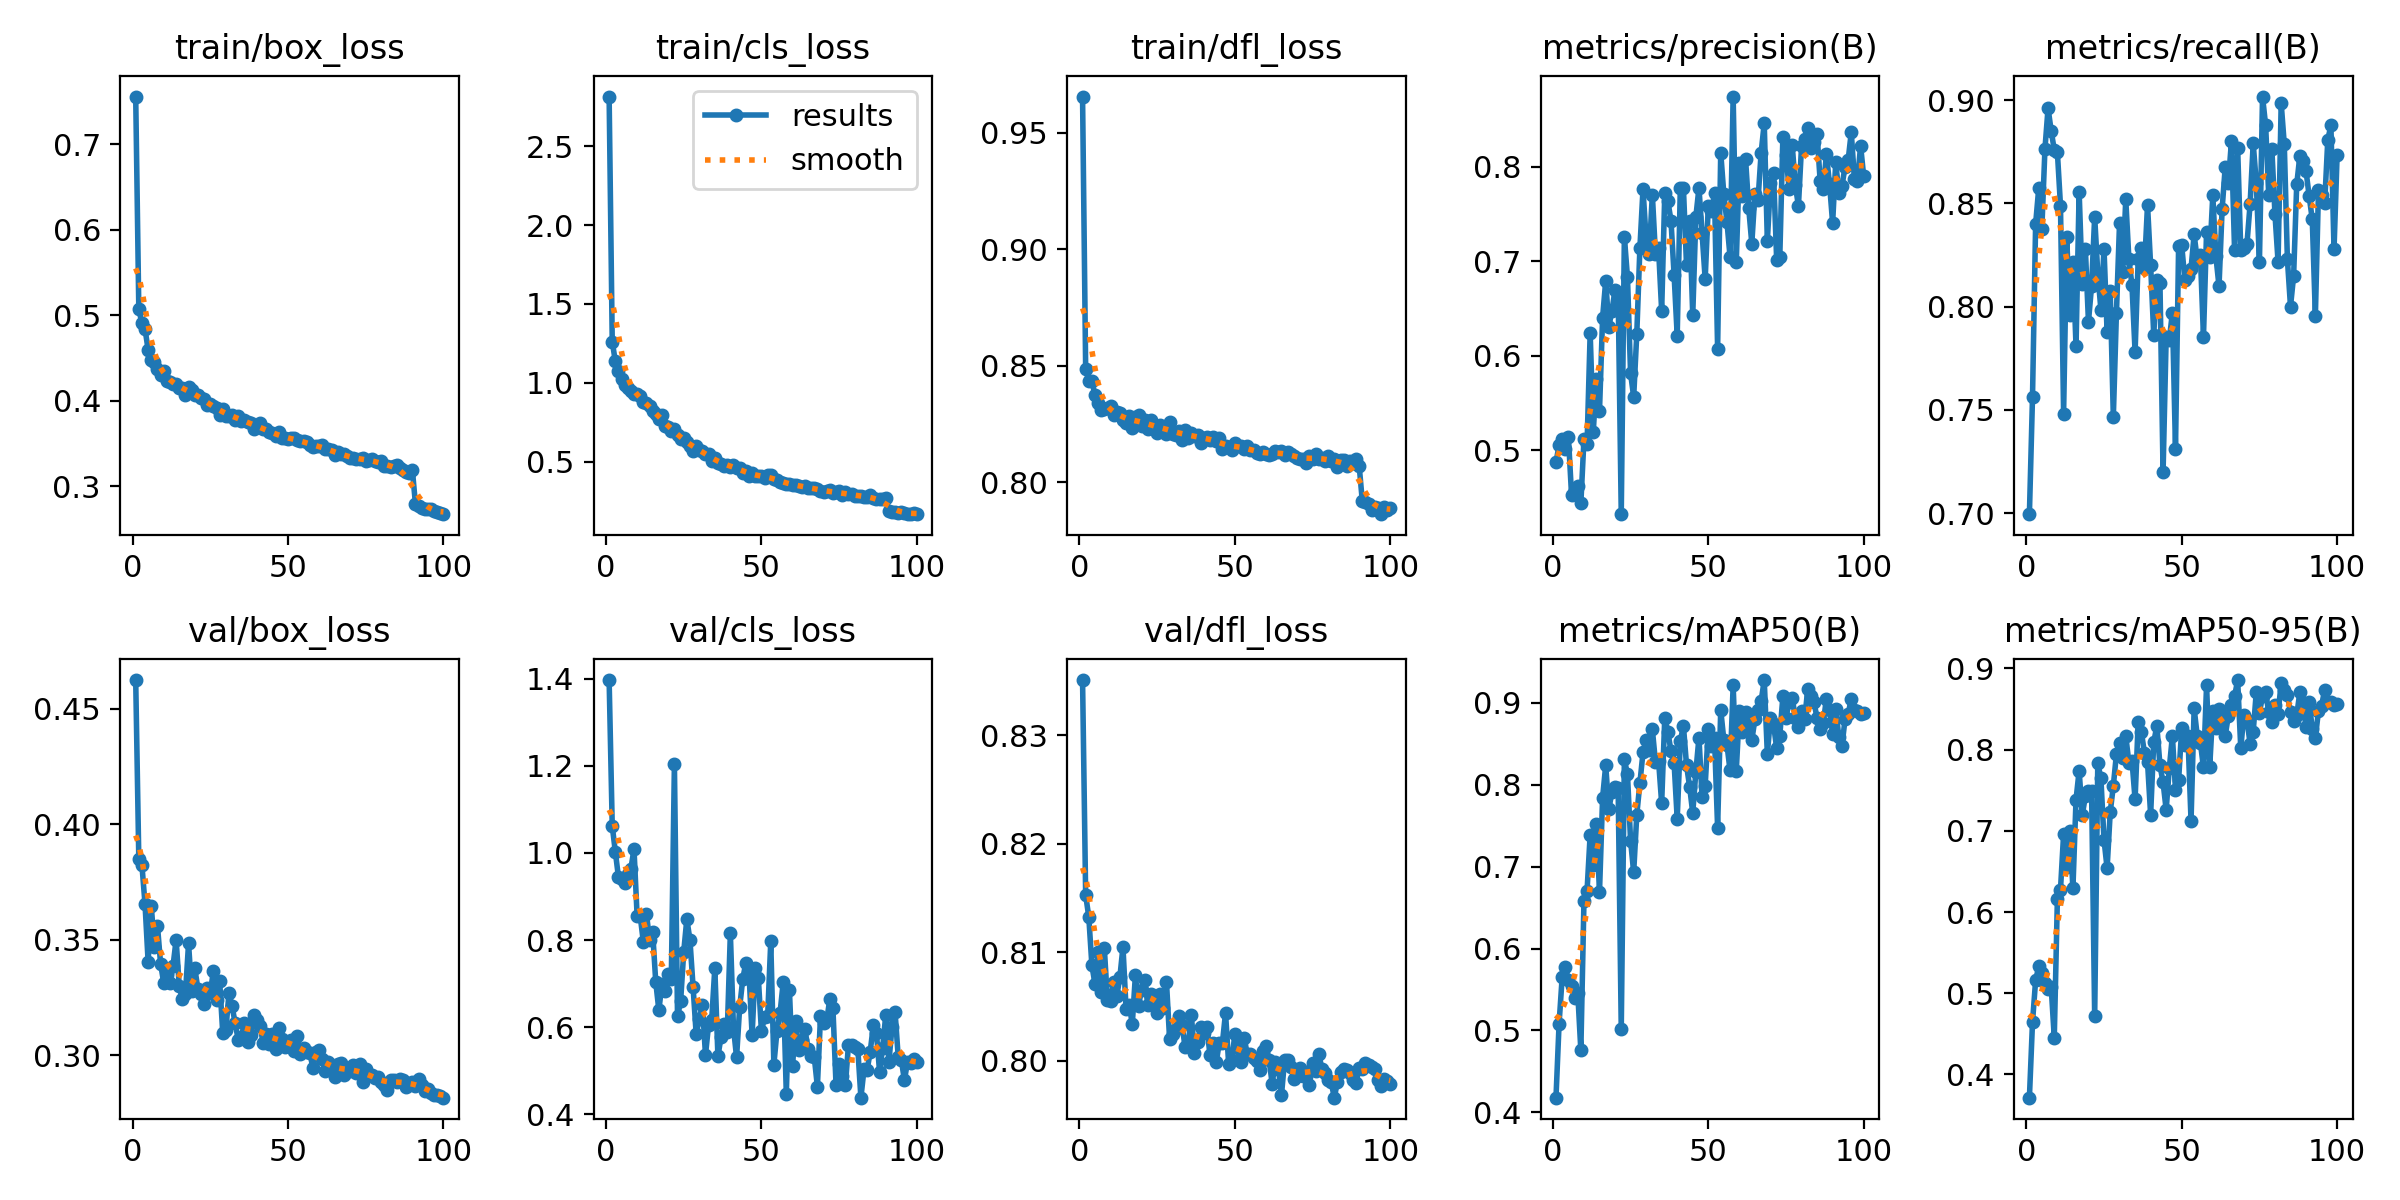

The data file committed next to this chart (first rows):
epoch, time, train/box_loss, train/cls_loss, train/dfl_loss, metrics/precision(B), metrics/recall(B), metrics/mAP50(B), metrics/mAP50-95(B), val/box_loss, val/cls_loss, val/dfl_loss, lr/pg0, lr/pg1, lr/pg2
1, 11.93, 0.7558, 2.815, 0.9657, 0.4872, 0.6995, 0.4178, 0.3714, 0.4625, 1.397, 0.8351, 9.11222e-05, 9.11222e-05, 9.11222e-05
2, 22.74, 0.5071, 1.261, 0.8487, 0.5054, 0.7564, 0.5084, 0.4645, 0.3849, 1.062, 0.8153, 0.000182, 0.000182, 0.000182
3, 33.56, 0.4904, 1.136, 0.8435, 0.5119, 0.8401, 0.5655, 0.5158, 0.3824, 1.003, 0.8133, 0.000271, 0.000271, 0.000271
4, 44.36, 0.4839, 1.077, 0.8433, 0.5011, 0.8574, 0.5779, 0.533, 0.3654, 0.9444, 0.8088, 0.0002697, 0.0002697, 0.0002697
5, 55.09, 0.4593, 1.021, 0.8376, 0.5141, 0.8377, 0.5614, 0.5243, 0.3404, 0.9393, 0.8071, 0.000267, 0.000267, 0.000267
6, 65.77, 0.4481, 0.9891, 0.8342, 0.4531, 0.8764, 0.5538, 0.5129, 0.3648, 0.9312, 0.81, 0.0002642, 0.0002642, 0.0002642
7, 76.5, 0.4449, 0.9672, 0.831, 0.4579, 0.8962, 0.5391, 0.5046, 0.347, 0.9512, 0.8063, 0.0002615, 0.0002615, 0.0002615
8, 87.17, 0.4375, 0.9493, 0.8313, 0.4618, 0.8853, 0.5462, 0.508, 0.3561, 0.9637, 0.8104, 0.0002587, 0.0002587, 0.0002587
9, 97.84, 0.4298, 0.9314, 0.8317, 0.4439, 0.876, 0.4756, 0.4454, 0.3397, 1.009, 0.8056, 0.000256, 0.000256, 0.000256
10, 108.6, 0.435, 0.9281, 0.8326, 0.5114, 0.8748, 0.6576, 0.6157, 0.3315, 0.8563, 0.8055, 0.0002532, 0.0002532, 0.0002532
11, 119.3, 0.4225, 0.9133, 0.8288, 0.5066, 0.8489, 0.6709, 0.6276, 0.3348, 0.8548, 0.8073, 0.0002505, 0.0002505, 0.0002505
12, 130, 0.4222, 0.8796, 0.83, 0.6242, 0.7482, 0.7393, 0.6959, 0.3312, 0.796, 0.806, 0.0002477, 0.0002477, 0.0002477
13, 140.8, 0.4197, 0.8726, 0.8296, 0.5197, 0.8337, 0.7021, 0.6552, 0.3386, 0.8605, 0.8077, 0.000245, 0.000245, 0.000245
14, 151.5, 0.4197, 0.855, 0.8267, 0.5758, 0.7959, 0.7528, 0.6994, 0.35, 0.8006, 0.8105, 0.0002422, 0.0002422, 0.0002422
15, 162.2, 0.4149, 0.8225, 0.8255, 0.5418, 0.8214, 0.6692, 0.6293, 0.3302, 0.8191, 0.8048, 0.0002395, 0.0002395, 0.0002395
16, 172.9, 0.4143, 0.8007, 0.8284, 0.6405, 0.7808, 0.7844, 0.7384, 0.3243, 0.7035, 0.8052, 0.0002367, 0.0002367, 0.0002367
17, 183.7, 0.4062, 0.7734, 0.8231, 0.6793, 0.8558, 0.8239, 0.774, 0.3266, 0.6384, 0.8034, 0.000234, 0.000234, 0.000234
18, 194.4, 0.4158, 0.7982, 0.8279, 0.6308, 0.8111, 0.77, 0.7192, 0.3484, 0.6998, 0.8079, 0.0002312, 0.0002312, 0.0002312
19, 205.1, 0.4127, 0.7271, 0.8288, 0.6474, 0.8281, 0.7915, 0.7424, 0.3278, 0.6827, 0.8051, 0.0002285, 0.0002285, 0.0002285
20, 215.8, 0.4068, 0.7195, 0.8242, 0.67, 0.7927, 0.7976, 0.7491, 0.3378, 0.723, 0.8066, 0.0002257, 0.0002257, 0.0002257
21, 226.5, 0.4066, 0.6945, 0.8268, 0.6657, 0.8101, 0.7965, 0.7494, 0.3289, 0.7106, 0.8075, 0.000223, 0.000223, 0.000223
22, 237.2, 0.4032, 0.7056, 0.823, 0.4324, 0.8436, 0.5014, 0.4715, 0.3267, 1.204, 0.8051, 0.0002202, 0.0002202, 0.0002202
23, 247.9, 0.4021, 0.6685, 0.8265, 0.7258, 0.816, 0.8312, 0.7832, 0.3222, 0.6243, 0.8061, 0.0002175, 0.0002175, 0.0002175
24, 258.6, 0.3943, 0.6427, 0.8243, 0.683, 0.7986, 0.8128, 0.7645, 0.3292, 0.6589, 0.806, 0.0002147, 0.0002147, 0.0002147
25, 269.3, 0.3957, 0.6473, 0.8211, 0.5814, 0.8281, 0.7319, 0.689, 0.3271, 0.7732, 0.8044, 0.0002119, 0.0002119, 0.0002119
26, 279.9, 0.3937, 0.6248, 0.8247, 0.5565, 0.7876, 0.6931, 0.6539, 0.3366, 0.8483, 0.8062, 0.0002092, 0.0002092, 0.0002092
27, 290.6, 0.3916, 0.601, 0.8236, 0.6235, 0.8075, 0.7637, 0.7228, 0.3239, 0.8002, 0.8048, 0.0002064, 0.0002064, 0.0002064
28, 301.3, 0.3837, 0.5674, 0.8208, 0.7142, 0.7466, 0.8023, 0.7554, 0.3323, 0.6931, 0.8072, 0.0002037, 0.0002037, 0.0002037
29, 312, 0.3907, 0.6021, 0.8259, 0.7763, 0.7972, 0.8398, 0.7945, 0.3097, 0.584, 0.802, 0.0002009, 0.0002009, 0.0002009
30, 322.7, 0.3821, 0.5758, 0.8207, 0.7236, 0.8405, 0.8552, 0.8086, 0.3108, 0.6178, 0.8025, 0.0001982, 0.0001982, 0.0001982
31, 333.5, 0.382, 0.5647, 0.8205, 0.7075, 0.8169, 0.8426, 0.7896, 0.3268, 0.6517, 0.8029, 0.0001954, 0.0001954, 0.0001954
32, 344.2, 0.3838, 0.5471, 0.8221, 0.7705, 0.852, 0.8679, 0.8169, 0.3213, 0.5357, 0.8042, 0.0001927, 0.0001927, 0.0001927
33, 354.9, 0.3775, 0.5486, 0.8183, 0.7076, 0.8232, 0.8281, 0.784, 0.3139, 0.6054, 0.8033, 0.0001899, 0.0001899, 0.0001899
34, 365.6, 0.3819, 0.5071, 0.8224, 0.7135, 0.8104, 0.8296, 0.7865, 0.3066, 0.6169, 0.8013, 0.0001872, 0.0001872, 0.0001872
35, 376.3, 0.3764, 0.521, 0.819, 0.6476, 0.778, 0.7776, 0.7386, 0.3081, 0.7352, 0.8016, 0.0001844, 0.0001844, 0.0001844
36, 387, 0.3772, 0.4895, 0.821, 0.7719, 0.8231, 0.8822, 0.8344, 0.3141, 0.5326, 0.8042, 0.0001817, 0.0001817, 0.0001817
37, 397.8, 0.3753, 0.486, 0.8199, 0.7636, 0.8284, 0.8649, 0.8221, 0.3058, 0.5771, 0.8007, 0.0001789, 0.0001789, 0.0001789
38, 408.4, 0.3736, 0.4741, 0.8205, 0.743, 0.8185, 0.841, 0.7963, 0.3086, 0.6068, 0.8018, 0.0001762, 0.0001762, 0.0001762
39, 419.1, 0.3667, 0.4794, 0.8169, 0.6856, 0.8493, 0.8267, 0.7845, 0.3176, 0.5876, 0.8031, 0.0001734, 0.0001734, 0.0001734
40, 429.8, 0.3698, 0.4688, 0.8189, 0.6213, 0.82, 0.7585, 0.7198, 0.3153, 0.8152, 0.8026, 0.0001707, 0.0001707, 0.0001707
41, 440.5, 0.3734, 0.4783, 0.8193, 0.7779, 0.7864, 0.8536, 0.8089, 0.3129, 0.5985, 0.8032, 0.0001679, 0.0001679, 0.0001679
42, 451.1, 0.3669, 0.461, 0.8183, 0.7775, 0.8131, 0.872, 0.8292, 0.3053, 0.5306, 0.8005, 0.0001652, 0.0001652, 0.0001652
43, 461.9, 0.3664, 0.4612, 0.8196, 0.6957, 0.8117, 0.8239, 0.7807, 0.3092, 0.6458, 0.8017, 0.0001624, 0.0001624, 0.0001624
44, 472.5, 0.3632, 0.426, 0.8176, 0.743, 0.7197, 0.7976, 0.7596, 0.3049, 0.7109, 0.7999, 0.0001597, 0.0001597, 0.0001597
45, 483.2, 0.3616, 0.4414, 0.8188, 0.6431, 0.7853, 0.7656, 0.7259, 0.309, 0.7483, 0.8017, 0.0001569, 0.0001569, 0.0001569
46, 493.9, 0.3582, 0.4062, 0.8144, 0.7469, 0.7838, 0.8159, 0.7768, 0.3027, 0.724, 0.8017, 0.0001542, 0.0001542, 0.0001542
47, 504.6, 0.3637, 0.4262, 0.8155, 0.7776, 0.7972, 0.8578, 0.8168, 0.3117, 0.5813, 0.8044, 0.0001514, 0.0001514, 0.0001514
48, 515.2, 0.3563, 0.4079, 0.815, 0.7298, 0.7311, 0.7857, 0.7506, 0.3071, 0.7361, 0.7997, 0.0001486, 0.0001486, 0.0001486
49, 526, 0.356, 0.4067, 0.8139, 0.6812, 0.8293, 0.7992, 0.7622, 0.3038, 0.713, 0.8001, 0.0001459, 0.0001459, 0.0001459
50, 536.6, 0.3548, 0.4088, 0.817, 0.7584, 0.8299, 0.8677, 0.8262, 0.3052, 0.5902, 0.8024, 0.0001431, 0.0001431, 0.0001431
51, 547.3, 0.356, 0.3961, 0.8156, 0.7526, 0.813, 0.8472, 0.8059, 0.3067, 0.6223, 0.8012, 0.0001404, 0.0001404, 0.0001404
52, 558, 0.3562, 0.4146, 0.8154, 0.7718, 0.8148, 0.8577, 0.8172, 0.3018, 0.6245, 0.7999, 0.0001376, 0.0001376, 0.0001376
53, 568.7, 0.3539, 0.4161, 0.8142, 0.6074, 0.8185, 0.7476, 0.7124, 0.3083, 0.7967, 0.8021, 0.0001349, 0.0001349, 0.0001349
54, 579.3, 0.3527, 0.3906, 0.8154, 0.815, 0.835, 0.8916, 0.8508, 0.3008, 0.5136, 0.8006, 0.0001321, 0.0001321, 0.0001321
55, 590.1, 0.3523, 0.3859, 0.8138, 0.7708, 0.8226, 0.8549, 0.8167, 0.303, 0.5909, 0.8006, 0.0001294, 0.0001294, 0.0001294
56, 600.8, 0.3515, 0.3698, 0.814, 0.7418, 0.8251, 0.8492, 0.8087, 0.3013, 0.6333, 0.8002, 0.0001266, 0.0001266, 0.0001266
57, 611.5, 0.3487, 0.3673, 0.8125, 0.7048, 0.7854, 0.8176, 0.778, 0.301, 0.7028, 0.8, 0.0001239, 0.0001239, 0.0001239
58, 622.1, 0.3459, 0.3587, 0.8119, 0.8742, 0.8364, 0.9216, 0.8791, 0.2947, 0.4469, 0.7992, 0.0001211, 0.0001211, 0.0001211
59, 632.9, 0.347, 0.3603, 0.8132, 0.6988, 0.8242, 0.8172, 0.7784, 0.3016, 0.6856, 0.8009, 0.0001184, 0.0001184, 0.0001184
60, 643.6, 0.3468, 0.3525, 0.8122, 0.8044, 0.8539, 0.8904, 0.8478, 0.3024, 0.5094, 0.8014, 0.0001156, 0.0001156, 0.0001156
... 40 more rows
